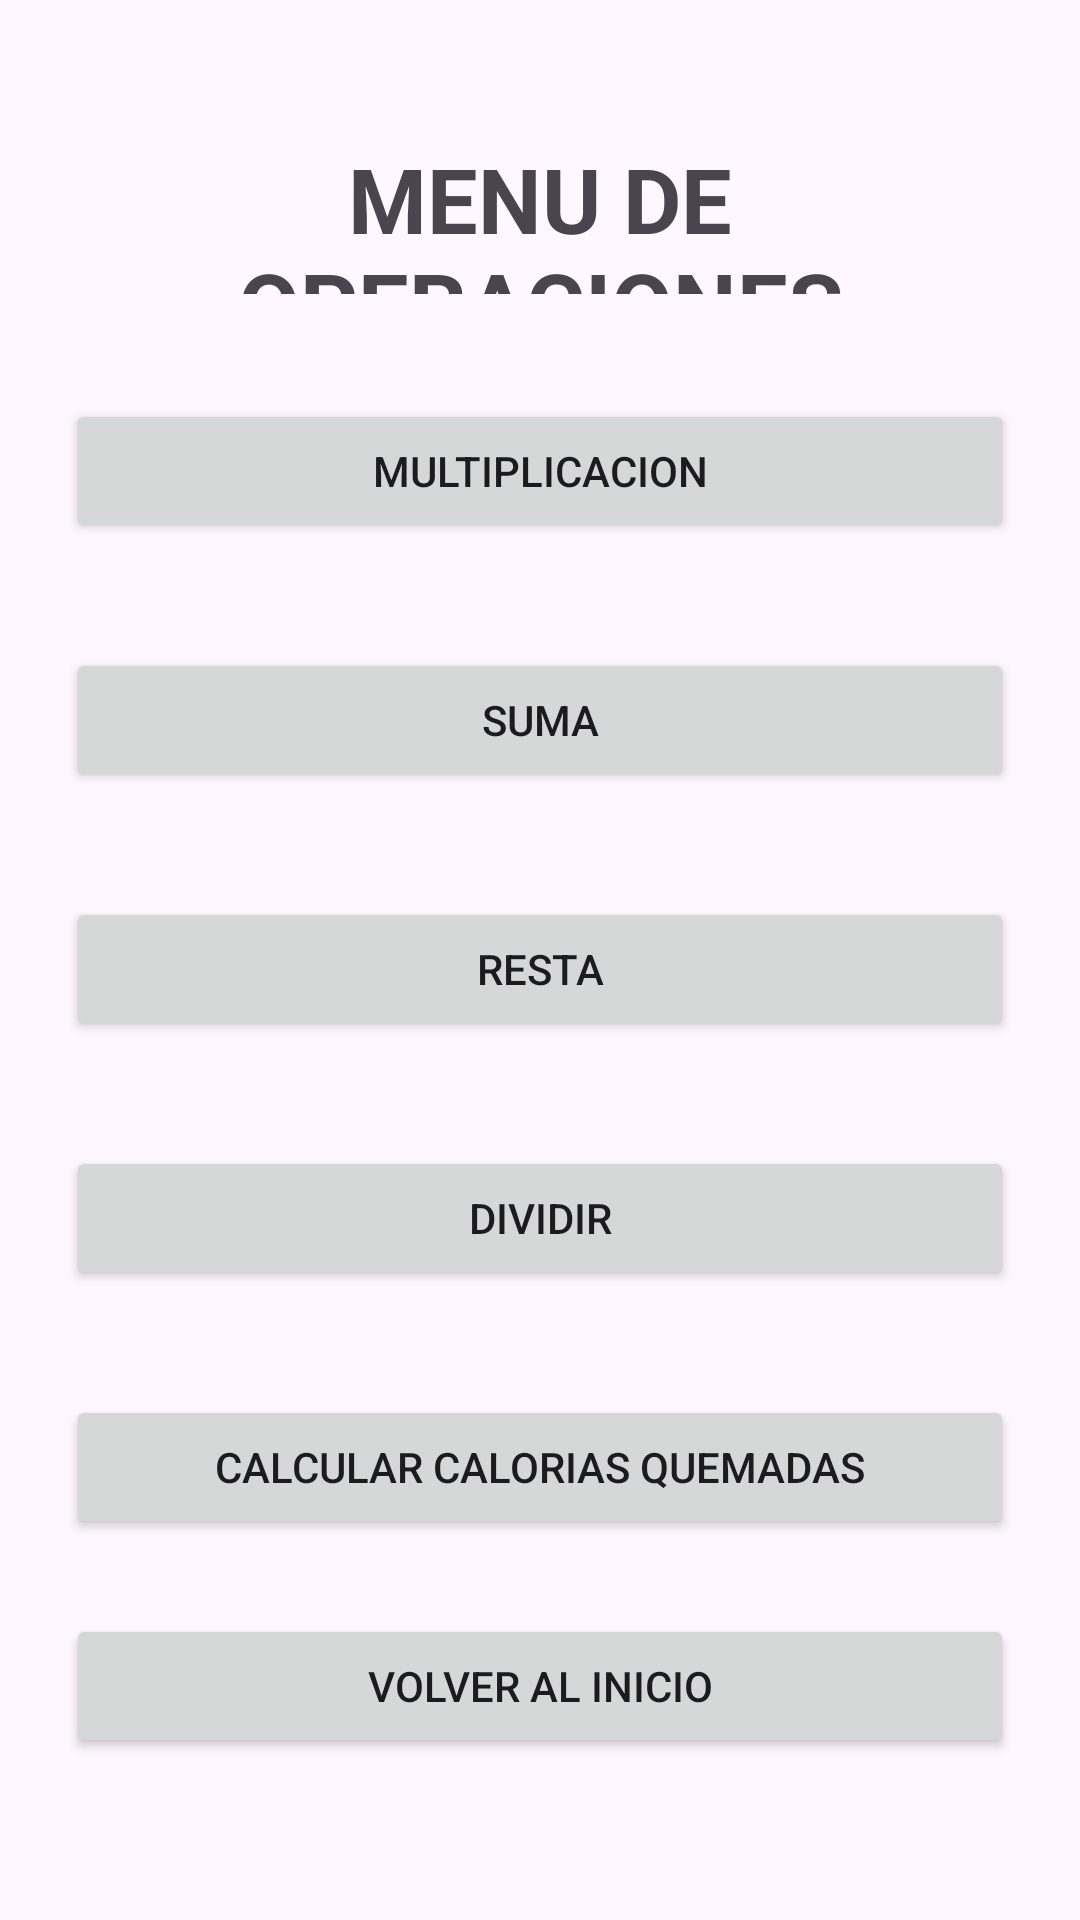

Android layout source for this screen:
<!-- AndroidManifest.xml: application theme Theme.CambiaPantallas -->
<!-- res/layout/activity_main2.xml -->
<?xml version="1.0" encoding="utf-8"?>
<androidx.constraintlayout.widget.ConstraintLayout xmlns:android="http://schemas.android.com/apk/res/android"
    xmlns:app="http://schemas.android.com/apk/res-auto"
    xmlns:tools="http://schemas.android.com/tools"
    android:layout_width="match_parent"
    android:layout_height="match_parent"
    tools:context=".MainActivity2">

    <LinearLayout
        android:id="@+id/linearLayout2"
        android:layout_width="0dp"
        android:layout_height="790dp"
        android:layout_marginStart="22dp"
        android:layout_marginTop="36dp"
        android:layout_marginEnd="22dp"
        android:orientation="vertical"
        app:layout_constraintEnd_toEndOf="parent"
        app:layout_constraintStart_toStartOf="parent"
        app:layout_constraintTop_toTopOf="parent">

        <LinearLayout
            android:layout_width="match_parent"
            android:layout_height="62dp"
            android:orientation="horizontal">

            <TextView
                android:id="@+id/textView"
                android:layout_width="wrap_content"
                android:layout_height="match_parent"
                android:layout_marginTop="10dp"
                android:layout_weight="1"
                android:text="MENU DE OPERACIONES"
                android:textAlignment="center"
                android:textSize="30sp"
                android:textStyle="bold" />
        </LinearLayout>

        <LinearLayout
            android:layout_width="match_parent"
            android:layout_height="wrap_content"
            android:layout_marginTop="35dp"
            android:orientation="horizontal">

            <Button
                android:id="@+id/button2"
                android:layout_width="wrap_content"
                android:layout_height="wrap_content"
                android:layout_weight="1"
                android:text="MULTIPLICACION" />
        </LinearLayout>

        <LinearLayout
            android:layout_width="match_parent"
            android:layout_height="wrap_content"
            android:layout_marginTop="35dp"
            android:orientation="horizontal">

            <Button
                android:id="@+id/button3"
                android:layout_width="wrap_content"
                android:layout_height="wrap_content"
                android:layout_weight="1"
                android:text="SUMA" />
        </LinearLayout>

        <LinearLayout
            android:layout_width="match_parent"
            android:layout_height="wrap_content"
            android:layout_marginTop="35dp"
            android:orientation="horizontal">

            <Button
                android:id="@+id/button4"
                android:layout_width="wrap_content"
                android:layout_height="wrap_content"
                android:layout_weight="1"
                android:text="RESTA" />
        </LinearLayout>

        <LinearLayout
            android:layout_width="match_parent"
            android:layout_height="wrap_content"
            android:layout_marginTop="35dp"
            android:orientation="horizontal">

            <Button
                android:id="@+id/button5"
                android:layout_width="wrap_content"
                android:layout_height="wrap_content"
                android:layout_weight="1"
                android:text="DIVIDIR" />
        </LinearLayout>

        <LinearLayout
            android:layout_width="match_parent"
            android:layout_height="wrap_content"
            android:layout_marginTop="35dp"
            android:orientation="horizontal">

            <Button
                android:id="@+id/button6"
                android:layout_width="wrap_content"
                android:layout_height="wrap_content"
                android:layout_weight="1"
                android:text="CALCULAR CALORIAS QUEMADAS" />

        </LinearLayout>

        <Button
            android:id="@+id/button"
            android:layout_width="match_parent"
            android:layout_height="wrap_content"
            android:layout_marginTop="25dp"
            android:text="Volver al Inicio" />

    </LinearLayout>

</androidx.constraintlayout.widget.ConstraintLayout>
<!-- resources referenced by this layout -->
<resources>
  <style name="Theme.CambiaPantallas" parent="Base.Theme.CambiaPantallas" />
  <style name="Base.Theme.CambiaPantallas" parent="Theme.Material3.DayNight.NoActionBar">
          
          
      </style>
</resources>
